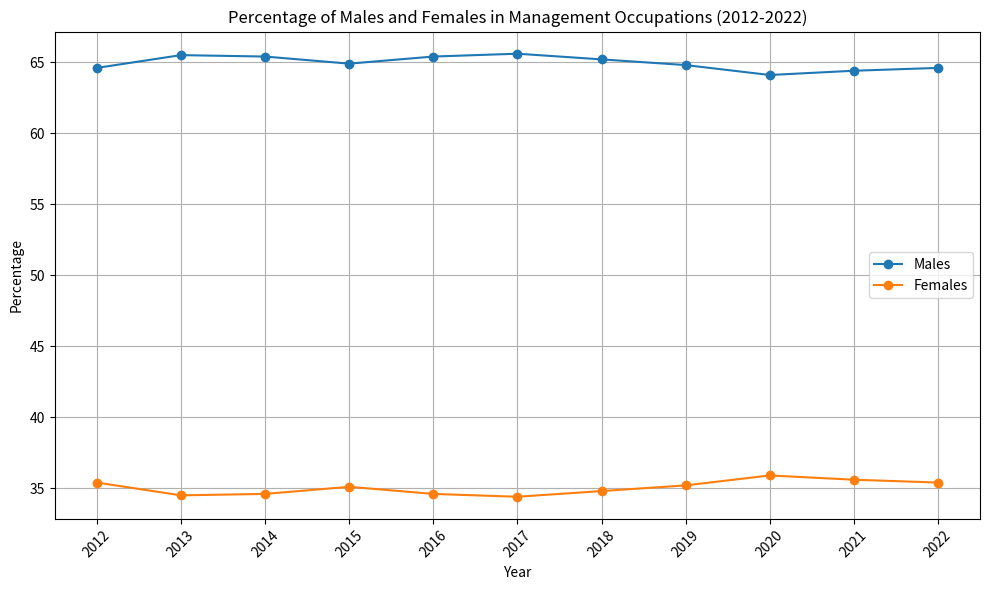
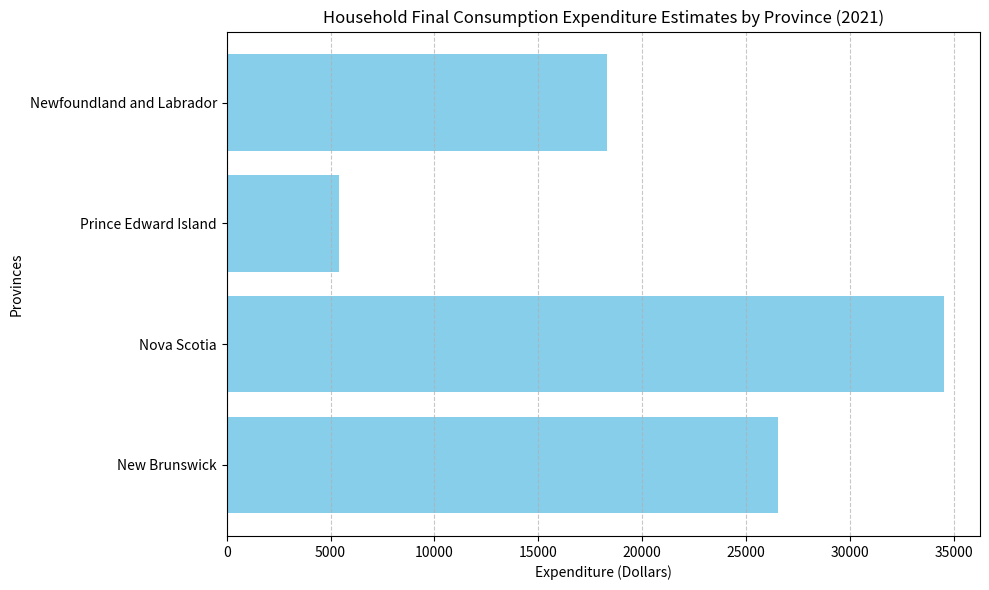

Write the Python code that produced these figures, in order.
# -*- coding: utf-8 -*-
"""
Spyder Editor

This is a temporary script file.
"""

print('hello Chicago')


import matplotlib.pyplot as plt

# Data
years = ['2012', '2013', '2014', '2015', '2016', '2017', '2018', '2019', '2020', '2021', '2022']
males = [64.6, 65.5, 65.4, 64.9, 65.4, 65.6, 65.2, 64.8, 64.1, 64.4, 64.6]
females = [35.4, 34.5, 34.6, 35.1, 34.6, 34.4, 34.8, 35.2, 35.9, 35.6, 35.4]

# Plot
plt.figure(figsize=(10, 6))
plt.plot(years, males, marker='o', label='Males')
plt.plot(years, females, marker='o', label='Females')

# Labels and title
plt.xlabel('Year')
plt.ylabel('Percentage')
plt.title('Percentage of Males and Females in Management Occupations (2012-2022)')
plt.legend()

# Show plot
plt.grid(True)
plt.xticks(rotation=45)
plt.tight_layout()
plt.show()


import matplotlib.pyplot as plt

# Data
provinces = ['Newfoundland and Labrador', 'Prince Edward Island', 'Nova Scotia', 'New Brunswick']
expenditure = [18323.00, 5400.00, 34527.00, 26515.00]

# Create horizontal bar chart
plt.figure(figsize=(10, 6))
plt.barh(provinces, expenditure, color='skyblue')
plt.xlabel('Expenditure (Dollars)')
plt.ylabel('Provinces')
plt.title('Household Final Consumption Expenditure Estimates by Province (2021)')
plt.gca().invert_yaxis()  # Invert y-axis to display provinces from top to bottom
plt.grid(axis='x', linestyle='--', alpha=0.7)  # Add grid lines
plt.tight_layout()

# Display the plot
plt.show()
